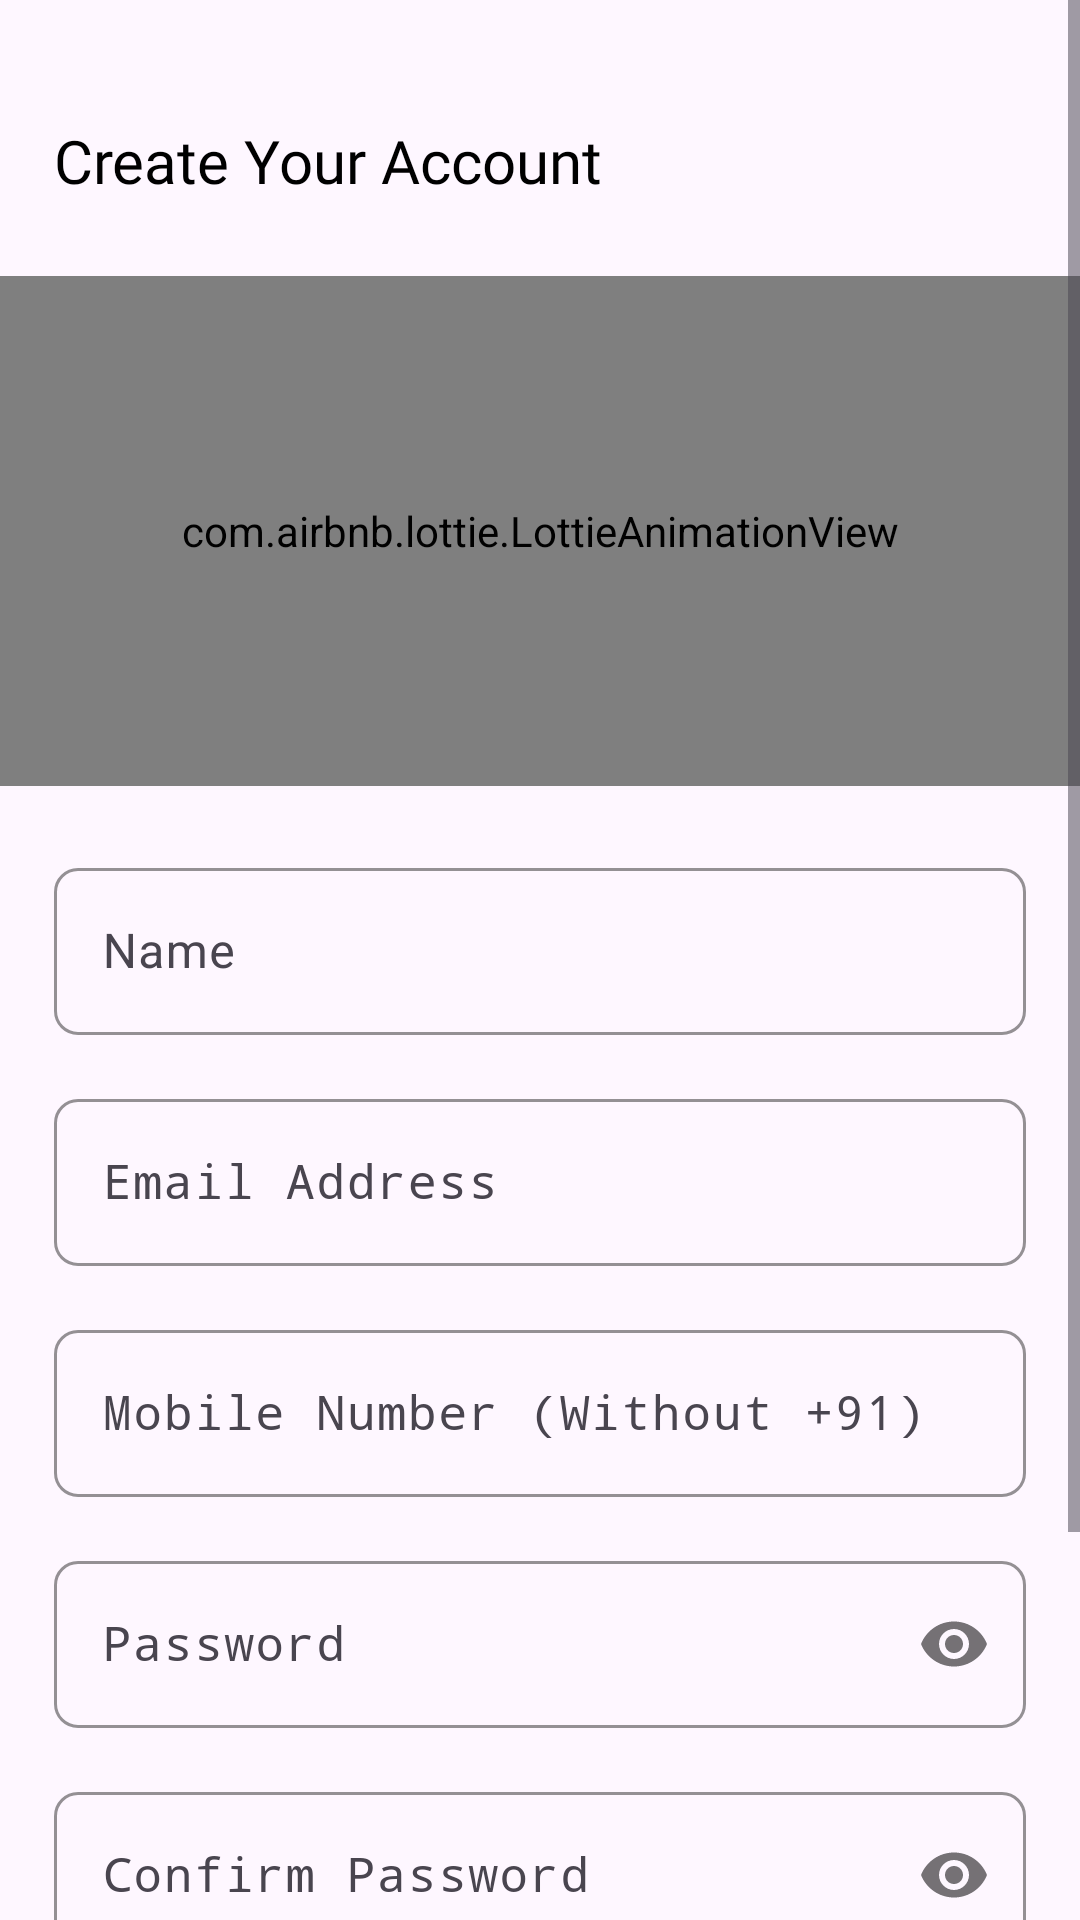

Layout XML and referenced resources for this Android screen:
<!-- AndroidManifest.xml: application theme Theme.FCM_Kotlin -->
<!-- res/layout/activity_sign_up.xml -->
<?xml version="1.0" encoding="utf-8"?>
<ScrollView
    xmlns:android="http://schemas.android.com/apk/res/android"
    xmlns:app="http://schemas.android.com/apk/res-auto"
    xmlns:tools="http://schemas.android.com/tools"
    android:layout_width="match_parent"
    android:layout_height="match_parent"
    tools:context=".ui.activity.SignUpActivity">
    <androidx.constraintlayout.widget.ConstraintLayout
        android:layout_width="match_parent"
        android:layout_height="match_parent">
    <TextView
        android:id="@+id/txtView1"
        android:layout_width="match_parent"
        android:layout_height="wrap_content"
        android:layout_marginTop="40dp"
        android:layout_marginHorizontal="18dp"
        android:text="Create Your Account"
        android:fontFamily="@font/proxima_nova_bold"
        android:textSize="20sp"
        android:textColor="@color/black"
        app:layout_constraintTop_toTopOf="parent"
        />

    <com.airbnb.lottie.LottieAnimationView
        android:id="@+id/lottieView"
        android:layout_width="match_parent"
        android:layout_height="170dp"
        android:layout_marginTop="25dp"
        app:layout_constraintTop_toBottomOf="@+id/txtView1"
        app:lottie_loop="true"
        app:lottie_autoPlay="true"
        app:lottie_rawRes="@raw/sign_in" />

    <com.google.android.material.textfield.TextInputLayout
        android:id="@+id/txtNameTextInputLayout"
        android:layout_width="match_parent"
        android:layout_height="wrap_content"
        android:layout_marginTop="22dp"
        app:boxBackgroundMode="outline"
        app:boxCornerRadiusBottomEnd="8dp"
        app:boxCornerRadiusBottomStart="8dp"
        app:boxCornerRadiusTopEnd="8dp"
        app:boxCornerRadiusTopStart="8dp"
        app:boxStrokeColor="@color/black"
        app:layout_constraintEnd_toEndOf="parent"
        app:layout_constraintHorizontal_bias="0.0"
        android:layout_marginHorizontal="18dp"
        app:layout_constraintStart_toStartOf="parent"
        app:layout_constraintTop_toBottomOf="@+id/lottieView"
        >

        <com.google.android.material.textfield.TextInputEditText
            android:id="@+id/txtName"
            android:imeOptions="actionNext"
            android:layout_width="match_parent"
            android:layout_height="wrap_content"
            android:inputType="textPersonName"
            android:hint="Name"
            app:layout_constraintVertical_bias="0.0" />

    </com.google.android.material.textfield.TextInputLayout>

    <com.google.android.material.textfield.TextInputLayout
        android:id="@+id/emailTextInputLayout"
        android:layout_width="match_parent"
        android:layout_height="wrap_content"
        android:layout_marginTop="16dp"
        app:boxBackgroundMode="outline"
        app:boxStrokeColor="@color/black"
        app:boxCornerRadiusBottomEnd="8dp"
        app:boxCornerRadiusBottomStart="8dp"
        app:boxCornerRadiusTopEnd="8dp"
        app:boxCornerRadiusTopStart="8dp"
        app:layout_constraintEnd_toEndOf="parent"
        app:layout_constraintHorizontal_bias="0.0"
        android:layout_marginHorizontal="18dp"
        app:layout_constraintStart_toStartOf="parent"
        app:layout_constraintTop_toBottomOf="@+id/txtNameTextInputLayout">

        <com.google.android.material.textfield.TextInputEditText
            android:id="@+id/txtEmail"
            android:layout_width="match_parent"
            android:layout_height="wrap_content"
            android:inputType="textEmailAddress"
            android:hint="Email Address"
            android:imeOptions="actionNext"
            android:fontFamily="monospace"
            />

    </com.google.android.material.textfield.TextInputLayout>
    <com.google.android.material.textfield.TextInputLayout
        android:id="@+id/mobileTextInputLayout"
        android:layout_width="match_parent"
        android:layout_height="wrap_content"
        android:layout_marginTop="16dp"
        app:boxBackgroundMode="outline"
        app:boxStrokeColor="@color/black"
        app:boxCornerRadiusBottomEnd="8dp"
        app:boxCornerRadiusBottomStart="8dp"
        app:boxCornerRadiusTopEnd="8dp"
        app:boxCornerRadiusTopStart="8dp"
        app:layout_constraintEnd_toEndOf="parent"
        app:layout_constraintHorizontal_bias="0.0"
        android:layout_marginHorizontal="18dp"
        app:layout_constraintStart_toStartOf="parent"
        app:layout_constraintTop_toBottomOf="@+id/emailTextInputLayout">

        <com.google.android.material.textfield.TextInputEditText
            android:id="@+id/txtMobile"
            android:layout_width="match_parent"
            android:layout_height="wrap_content"
            android:maxLength="10"
            android:inputType="phone"
            android:imeOptions="actionNext"
            android:hint="Mobile Number (Without +91)"
            android:fontFamily="monospace"
            />

    </com.google.android.material.textfield.TextInputLayout>

    <com.google.android.material.textfield.TextInputLayout
        android:id="@+id/passwordTextInputLayout"
        android:layout_width="match_parent"
        android:layout_height="wrap_content"
        android:layout_marginTop="16dp"
        app:boxBackgroundMode="outline"
        app:boxStrokeColor="@color/black"
        app:boxCornerRadiusBottomEnd="8dp"
        app:boxCornerRadiusBottomStart="8dp"
        app:boxCornerRadiusTopEnd="8dp"
        app:boxCornerRadiusTopStart="8dp"
        app:layout_constraintEnd_toEndOf="parent"
        app:layout_constraintHorizontal_bias="0.0"
        android:layout_marginHorizontal="18dp"
        app:layout_constraintStart_toStartOf="parent"
        app:layout_constraintTop_toBottomOf="@+id/mobileTextInputLayout"
        app:passwordToggleEnabled="true">

        <com.google.android.material.textfield.TextInputEditText
            android:id="@+id/txtPassword"
            android:layout_width="match_parent"
            android:layout_height="wrap_content"
            android:inputType="textPassword"
            android:imeOptions="actionNext"
            android:hint="Password"
            android:fontFamily="monospace"
            />

    </com.google.android.material.textfield.TextInputLayout>
    <com.google.android.material.textfield.TextInputLayout
        android:id="@+id/conPasswordTextInputLayout"
        android:layout_width="match_parent"
        android:layout_height="wrap_content"
        android:layout_marginTop="16dp"
        android:layout_marginBottom="16dp"
        app:boxBackgroundMode="outline"
        app:boxStrokeColor="@color/black"
        app:boxCornerRadiusBottomEnd="8dp"
        app:boxCornerRadiusBottomStart="8dp"
        app:boxCornerRadiusTopEnd="8dp"
        app:boxCornerRadiusTopStart="8dp"
        app:layout_constraintEnd_toEndOf="parent"
        app:layout_constraintHorizontal_bias="0.0"
        android:layout_marginHorizontal="18dp"
        app:layout_constraintStart_toStartOf="parent"
        app:layout_constraintTop_toBottomOf="@+id/passwordTextInputLayout"
        app:passwordToggleEnabled="true">

        <com.google.android.material.textfield.TextInputEditText
            android:id="@+id/txtConfirmPassword"
            android:layout_width="match_parent"
            android:layout_height="wrap_content"
            android:inputType="textPassword"
            android:hint="Confirm Password"
            android:imeOptions="actionDone"
            android:fontFamily="monospace"
            />

    </com.google.android.material.textfield.TextInputLayout>

    <com.github.ybq.android.spinkit.SpinKitView
        android:id="@+id/spinKit"
        style="@style/SpinKitView.CubeGrid"
        android:visibility="gone"
        android:layout_width="60dp"
        android:layout_height="60dp"
        android:layout_centerInParent="true"
        android:layout_margin="16dp"
        app:SpinKit_Color="@color/light_orange"
        app:layout_constraintBottom_toBottomOf="parent"
        app:layout_constraintEnd_toEndOf="parent"
        app:layout_constraintStart_toStartOf="parent"
        app:layout_constraintTop_toTopOf="parent" />


    <com.google.android.material.button.MaterialButton
        android:id="@+id/btnSignIn"
        android:layout_width="match_parent"
        android:layout_height="wrap_content"
        app:cornerRadius="8dp"
        android:layout_marginTop="60dp"
        android:backgroundTint="@color/light_orange"
        android:layout_marginHorizontal="20dp"
        android:text="Sign Up"
        android:textSize="22sp"
        app:layout_constraintTop_toBottomOf="@+id/conPasswordTextInputLayout" />

    <TextView
        android:id="@+id/loginTxt"
        android:layout_width="match_parent"
        android:layout_height="wrap_content"
        android:layout_margin="18dp"

        android:text="Already have account? Log In"
        android:textAlignment="center"
        android:textSize="16sp"
        android:textColor="@color/black"
        android:layout_marginBottom="20dp"
        app:layout_constraintTop_toBottomOf="@+id/btnSignIn" />

        <FrameLayout
        android:id="@+id/overlayView"
        android:layout_width="match_parent"
        android:layout_height="match_parent"
        android:background="@color/semiTransparent"
        android:visibility="gone" />
    </androidx.constraintlayout.widget.ConstraintLayout>
</ScrollView>
<!-- resources referenced by this layout -->
<resources>
  <color name="black">#FF000000</color>
  <color name="light_orange">#F49336 </color>
  <color name="semiTransparent">#80000000</color>
  <style name="Theme.FCM_Kotlin" parent="Base.Theme.FCM_Kotlin_Light" />
  <style name="Base.Theme.FCM_Kotlin_Light" parent="Theme.Material3.DayNight.NoActionBar">
          
          <item name="colorPrimary">@color/app_theme</item>
      </style>
  <color name="app_theme">#F49336 </color>
</resources>
